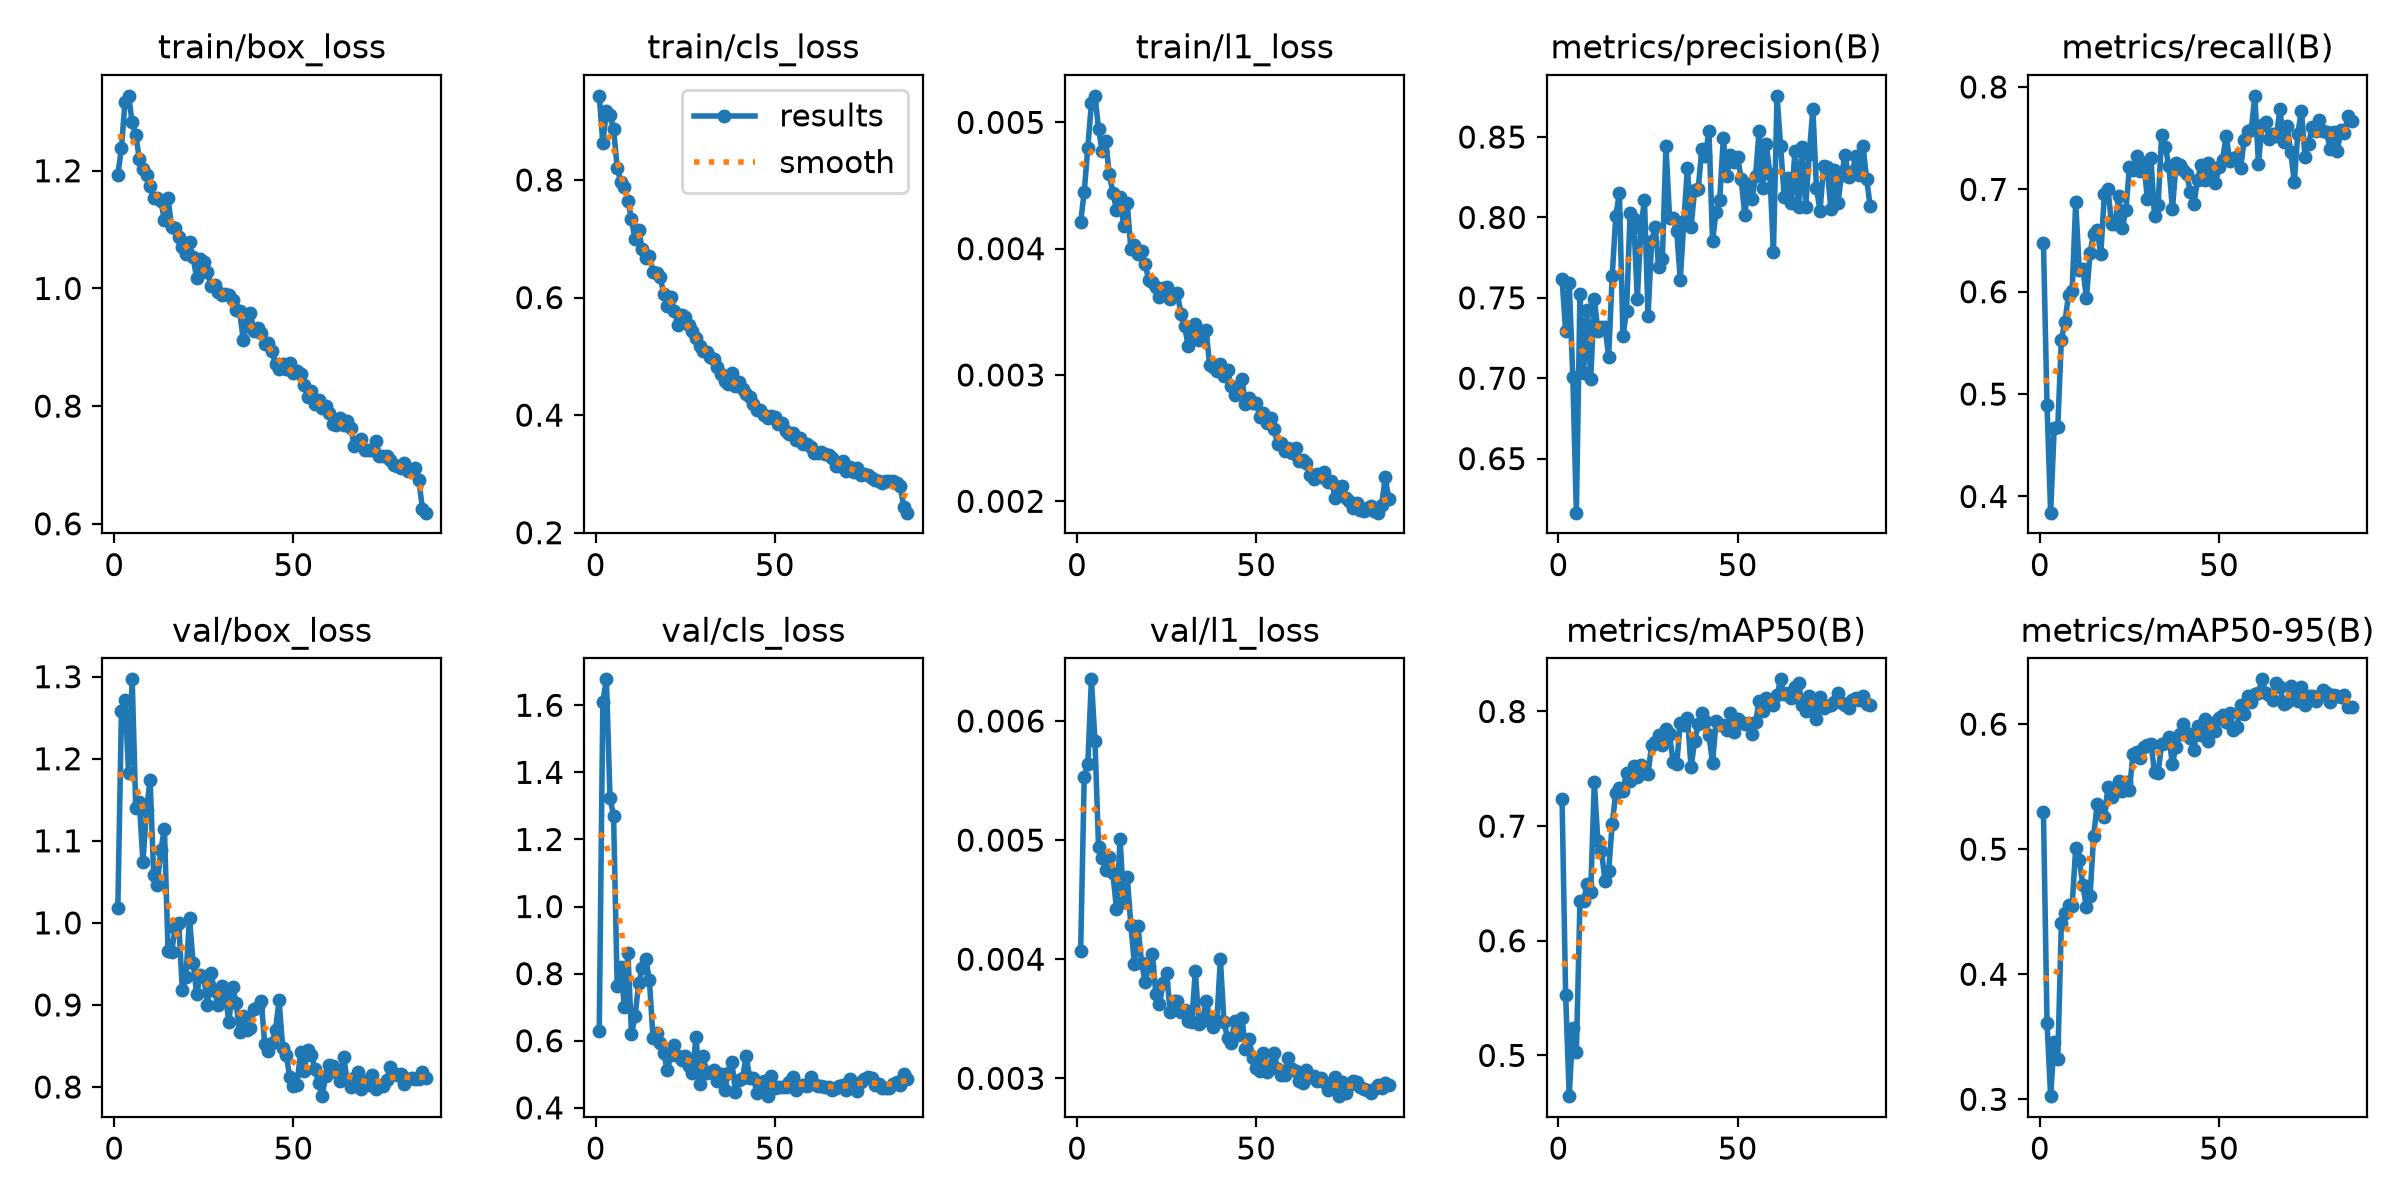

The data file committed next to this chart (first rows):
epoch, time, train/box_loss, train/cls_loss, train/l1_loss, metrics/precision(B), metrics/recall(B), metrics/mAP50(B), metrics/mAP50-95(B), val/box_loss, val/cls_loss, val/l1_loss, lr/pg0, lr/pg1, lr/pg2
1, 114.8, 1.193, 0.9432, 0.00421, 0.7619, 0.6478, 0.7236, 0.5294, 1.019, 0.6303, 0.00407, 0.0003613, 0.0003613, 0.0003613
2, 151.5, 1.239, 0.8632, 0.00445, 0.7294, 0.4891, 0.553, 0.3612, 1.258, 1.611, 0.00553, 0.0007315, 0.0007315, 0.0007315
3, 185.3, 1.318, 0.9177, 0.0048, 0.7594, 0.3842, 0.4644, 0.3025, 1.272, 1.677, 0.00564, 0.001101, 0.001101, 0.001101
4, 220.4, 1.327, 0.9104, 0.00515, 0.701, 0.4665, 0.5241, 0.3457, 1.182, 1.324, 0.00635, 0.001109, 0.001109, 0.001109
5, 256.4, 1.282, 0.8867, 0.00521, 0.6164, 0.4682, 0.5032, 0.3319, 1.297, 1.27, 0.00583, 0.001107, 0.001107, 0.001107
6, 290.4, 1.261, 0.8212, 0.00495, 0.7526, 0.5533, 0.6344, 0.4409, 1.14, 0.7633, 0.00494, 0.001104, 0.001104, 0.001104
7, 324.3, 1.22, 0.7967, 0.00477, 0.7035, 0.5708, 0.6346, 0.4489, 1.148, 0.8198, 0.00485, 0.001101, 0.001101, 0.001101
8, 358.3, 1.203, 0.7887, 0.00485, 0.7424, 0.5968, 0.6494, 0.455, 1.074, 0.7014, 0.00475, 0.001098, 0.001098, 0.001098
9, 394.1, 1.192, 0.7642, 0.00459, 0.6994, 0.6006, 0.6428, 0.4547, 1.137, 0.8613, 0.00486, 0.001094, 0.001094, 0.001094
10, 430.9, 1.174, 0.7331, 0.00444, 0.7494, 0.6873, 0.7382, 0.5008, 1.175, 0.6191, 0.00472, 0.001089, 0.001089, 0.001089
11, 466.9, 1.153, 0.6988, 0.00431, 0.7295, 0.6214, 0.6866, 0.491, 1.058, 0.6737, 0.00442, 0.001084, 0.001084, 0.001084
12, 502.4, 1.153, 0.7149, 0.00441, 0.7316, 0.6227, 0.6782, 0.4713, 1.047, 0.7709, 0.00501, 0.001078, 0.001078, 0.001078
13, 538.3, 1.149, 0.682, 0.00418, 0.7321, 0.5939, 0.6521, 0.4535, 1.089, 0.8161, 0.00448, 0.001072, 0.001072, 0.001072
14, 573.5, 1.116, 0.6669, 0.00436, 0.7134, 0.6375, 0.6607, 0.4624, 1.115, 0.8433, 0.00469, 0.001066, 0.001066, 0.001066
15, 608.3, 1.153, 0.6714, 0.004, 0.7636, 0.6568, 0.7022, 0.5105, 0.9662, 0.7804, 0.00429, 0.001059, 0.001059, 0.001059
16, 642.8, 1.105, 0.643, 0.00403, 0.8006, 0.6598, 0.7293, 0.5362, 0.9649, 0.6076, 0.00396, 0.001051, 0.001051, 0.001051
17, 677, 1.102, 0.6425, 0.00396, 0.8153, 0.6365, 0.7329, 0.5337, 0.9935, 0.6217, 0.00428, 0.001043, 0.001043, 0.001043
18, 711, 1.087, 0.6354, 0.00398, 0.7262, 0.6958, 0.7308, 0.526, 1, 0.5944, 0.00397, 0.001034, 0.001034, 0.001034
19, 745.4, 1.071, 0.6065, 0.00388, 0.7421, 0.7003, 0.7466, 0.5495, 0.9177, 0.5634, 0.00381, 0.001025, 0.001025, 0.001025
20, 779.9, 1.059, 0.5854, 0.00375, 0.8025, 0.6661, 0.7391, 0.5416, 0.9345, 0.5123, 0.00394, 0.001016, 0.001016, 0.001016
21, 814.7, 1.079, 0.6007, 0.00374, 0.7992, 0.6664, 0.7522, 0.547, 1.006, 0.5563, 0.00404, 0.001006, 0.001006, 0.001006
22, 849.2, 1.053, 0.5777, 0.0037, 0.7491, 0.6931, 0.7427, 0.5543, 0.9512, 0.587, 0.00371, 0.0009956, 0.0009956, 0.0009956
23, 883.7, 1.017, 0.5525, 0.00362, 0.7935, 0.6618, 0.7537, 0.5469, 0.9136, 0.5544, 0.00362, 0.0009848, 0.0009848, 0.0009848
24, 918.1, 1.05, 0.5707, 0.00369, 0.8108, 0.6798, 0.7464, 0.5539, 0.9361, 0.5441, 0.0038, 0.0009736, 0.0009736, 0.0009736
25, 952.6, 1.045, 0.5671, 0.0037, 0.7387, 0.7217, 0.7456, 0.5473, 0.9339, 0.5554, 0.00388, 0.0009619, 0.0009619, 0.0009619
26, 986.6, 1.028, 0.5533, 0.0036, 0.7853, 0.7193, 0.771, 0.5764, 0.9002, 0.5239, 0.00356, 0.0009499, 0.0009499, 0.0009499
27, 1020, 1.004, 0.5424, 0.00364, 0.7941, 0.7322, 0.7732, 0.578, 0.9391, 0.5029, 0.00365, 0.0009375, 0.0009375, 0.0009375
28, 1055, 1.006, 0.5319, 0.00365, 0.7692, 0.7178, 0.7799, 0.573, 0.9168, 0.6123, 0.00365, 0.0009247, 0.0009247, 0.0009247
29, 1089, 0.9933, 0.518, 0.00348, 0.7743, 0.7259, 0.7712, 0.5818, 0.8994, 0.4707, 0.00356, 0.0009116, 0.0009116, 0.0009116
30, 1123, 0.9896, 0.5095, 0.00339, 0.8444, 0.6909, 0.7846, 0.583, 0.9231, 0.5554, 0.00357, 0.0008981, 0.0008981, 0.0008981
31, 1158, 0.9902, 0.5071, 0.00323, 0.7999, 0.7306, 0.7801, 0.5845, 0.9118, 0.5034, 0.00348, 0.0008843, 0.0008843, 0.0008843
32, 1194, 0.9883, 0.4983, 0.00331, 0.7996, 0.6739, 0.7559, 0.5616, 0.8789, 0.5075, 0.00347, 0.0008702, 0.0008702, 0.0008702
33, 1228, 0.9796, 0.4959, 0.0034, 0.7913, 0.6847, 0.7543, 0.5609, 0.9221, 0.5135, 0.0039, 0.0008557, 0.0008557, 0.0008557
34, 1264, 0.9628, 0.4813, 0.00328, 0.7614, 0.7532, 0.79, 0.5844, 0.903, 0.4813, 0.00346, 0.000841, 0.000841, 0.000841
35, 1300, 0.9616, 0.4705, 0.00331, 0.7979, 0.7414, 0.7885, 0.5847, 0.8665, 0.502, 0.00348, 0.000826, 0.000826, 0.000826
36, 1335, 0.9121, 0.4579, 0.00336, 0.8309, 0.7232, 0.7946, 0.5893, 0.8868, 0.452, 0.00365, 0.0008107, 0.0008107, 0.0008107
37, 1370, 0.9392, 0.4526, 0.00308, 0.7942, 0.6804, 0.7513, 0.5683, 0.8689, 0.5026, 0.00351, 0.0007952, 0.0007952, 0.0007952
38, 1406, 0.958, 0.4722, 0.00306, 0.8167, 0.7258, 0.7742, 0.5819, 0.8723, 0.538, 0.00343, 0.0007795, 0.0007795, 0.0007795
39, 1440, 0.9271, 0.4497, 0.00303, 0.8176, 0.7238, 0.7887, 0.592, 0.8947, 0.4484, 0.00348, 0.0007635, 0.0007635, 0.0007635
40, 1476, 0.9332, 0.4566, 0.00309, 0.8423, 0.7192, 0.7988, 0.5998, 0.8973, 0.4831, 0.004, 0.0007473, 0.0007473, 0.0007473
41, 1511, 0.9247, 0.4445, 0.00299, 0.8383, 0.7146, 0.7917, 0.5929, 0.9053, 0.49, 0.00347, 0.000731, 0.000731, 0.000731
42, 1546, 0.9049, 0.4368, 0.00304, 0.8538, 0.6977, 0.7795, 0.5886, 0.8523, 0.5536, 0.00334, 0.0007145, 0.0007145, 0.0007145
43, 1580, 0.908, 0.4312, 0.00291, 0.7855, 0.686, 0.7551, 0.5796, 0.8436, 0.4898, 0.0033, 0.0006978, 0.0006978, 0.0006978
44, 1614, 0.8931, 0.4193, 0.00284, 0.8036, 0.7091, 0.7919, 0.5985, 0.8541, 0.4893, 0.00348, 0.000681, 0.000681, 0.000681
45, 1648, 0.8717, 0.4093, 0.00287, 0.8108, 0.724, 0.7886, 0.5916, 0.8694, 0.4453, 0.00336, 0.0006641, 0.0006641, 0.0006641
46, 1683, 0.8625, 0.4083, 0.00297, 0.8491, 0.7093, 0.7885, 0.6043, 0.9055, 0.4716, 0.00351, 0.0006471, 0.0006471, 0.0006471
47, 1719, 0.8711, 0.3997, 0.00277, 0.8256, 0.7257, 0.7835, 0.5868, 0.8481, 0.4805, 0.00325, 0.00063, 0.00063, 0.00063
48, 1755, 0.8629, 0.3948, 0.00282, 0.8388, 0.7184, 0.7989, 0.6009, 0.8387, 0.4348, 0.00333, 0.0006128, 0.0006128, 0.0006128
49, 1791, 0.873, 0.3985, 0.00278, 0.8344, 0.706, 0.7824, 0.5947, 0.8118, 0.4959, 0.00317, 0.0005956, 0.0005956, 0.0005956
50, 1829, 0.8568, 0.3967, 0.00278, 0.8374, 0.7218, 0.7938, 0.6052, 0.8013, 0.4603, 0.00309, 0.0005783, 0.0005783, 0.0005783
51, 1866, 0.8604, 0.3846, 0.00267, 0.8238, 0.7291, 0.7912, 0.6077, 0.8028, 0.4636, 0.00306, 0.0005611, 0.0005611, 0.0005611
52, 1904, 0.8544, 0.3863, 0.0027, 0.8013, 0.7522, 0.789, 0.6016, 0.8425, 0.4626, 0.00321, 0.0005438, 0.0005438, 0.0005438
53, 1939, 0.8364, 0.3735, 0.00262, 0.821, 0.7277, 0.7896, 0.609, 0.8197, 0.4608, 0.00305, 0.0005265, 0.0005265, 0.0005265
54, 1975, 0.8151, 0.3679, 0.00266, 0.8112, 0.7305, 0.7805, 0.5949, 0.8451, 0.4773, 0.00311, 0.0005093, 0.0005093, 0.0005093
55, 2009, 0.8258, 0.3698, 0.00257, 0.8258, 0.732, 0.7906, 0.598, 0.8394, 0.4918, 0.00321, 0.0004921, 0.0004921, 0.0004921
56, 2044, 0.8028, 0.3579, 0.00245, 0.8539, 0.7206, 0.8093, 0.6151, 0.8218, 0.4544, 0.00308, 0.000475, 0.000475, 0.000475
57, 2080, 0.8099, 0.3604, 0.00246, 0.8184, 0.7478, 0.8007, 0.6078, 0.8054, 0.465, 0.00303, 0.000458, 0.000458, 0.000458
58, 2114, 0.796, 0.3503, 0.0024, 0.8458, 0.7571, 0.8119, 0.6228, 0.7888, 0.4676, 0.00303, 0.0004411, 0.0004411, 0.0004411
59, 2150, 0.7994, 0.3504, 0.00242, 0.827, 0.7576, 0.8078, 0.6178, 0.8138, 0.4658, 0.00317, 0.0004243, 0.0004243, 0.0004243
60, 2184, 0.7878, 0.3455, 0.00238, 0.7784, 0.7913, 0.8057, 0.6242, 0.8264, 0.4919, 0.00308, 0.0004076, 0.0004076, 0.0004076
... 27 more rows
